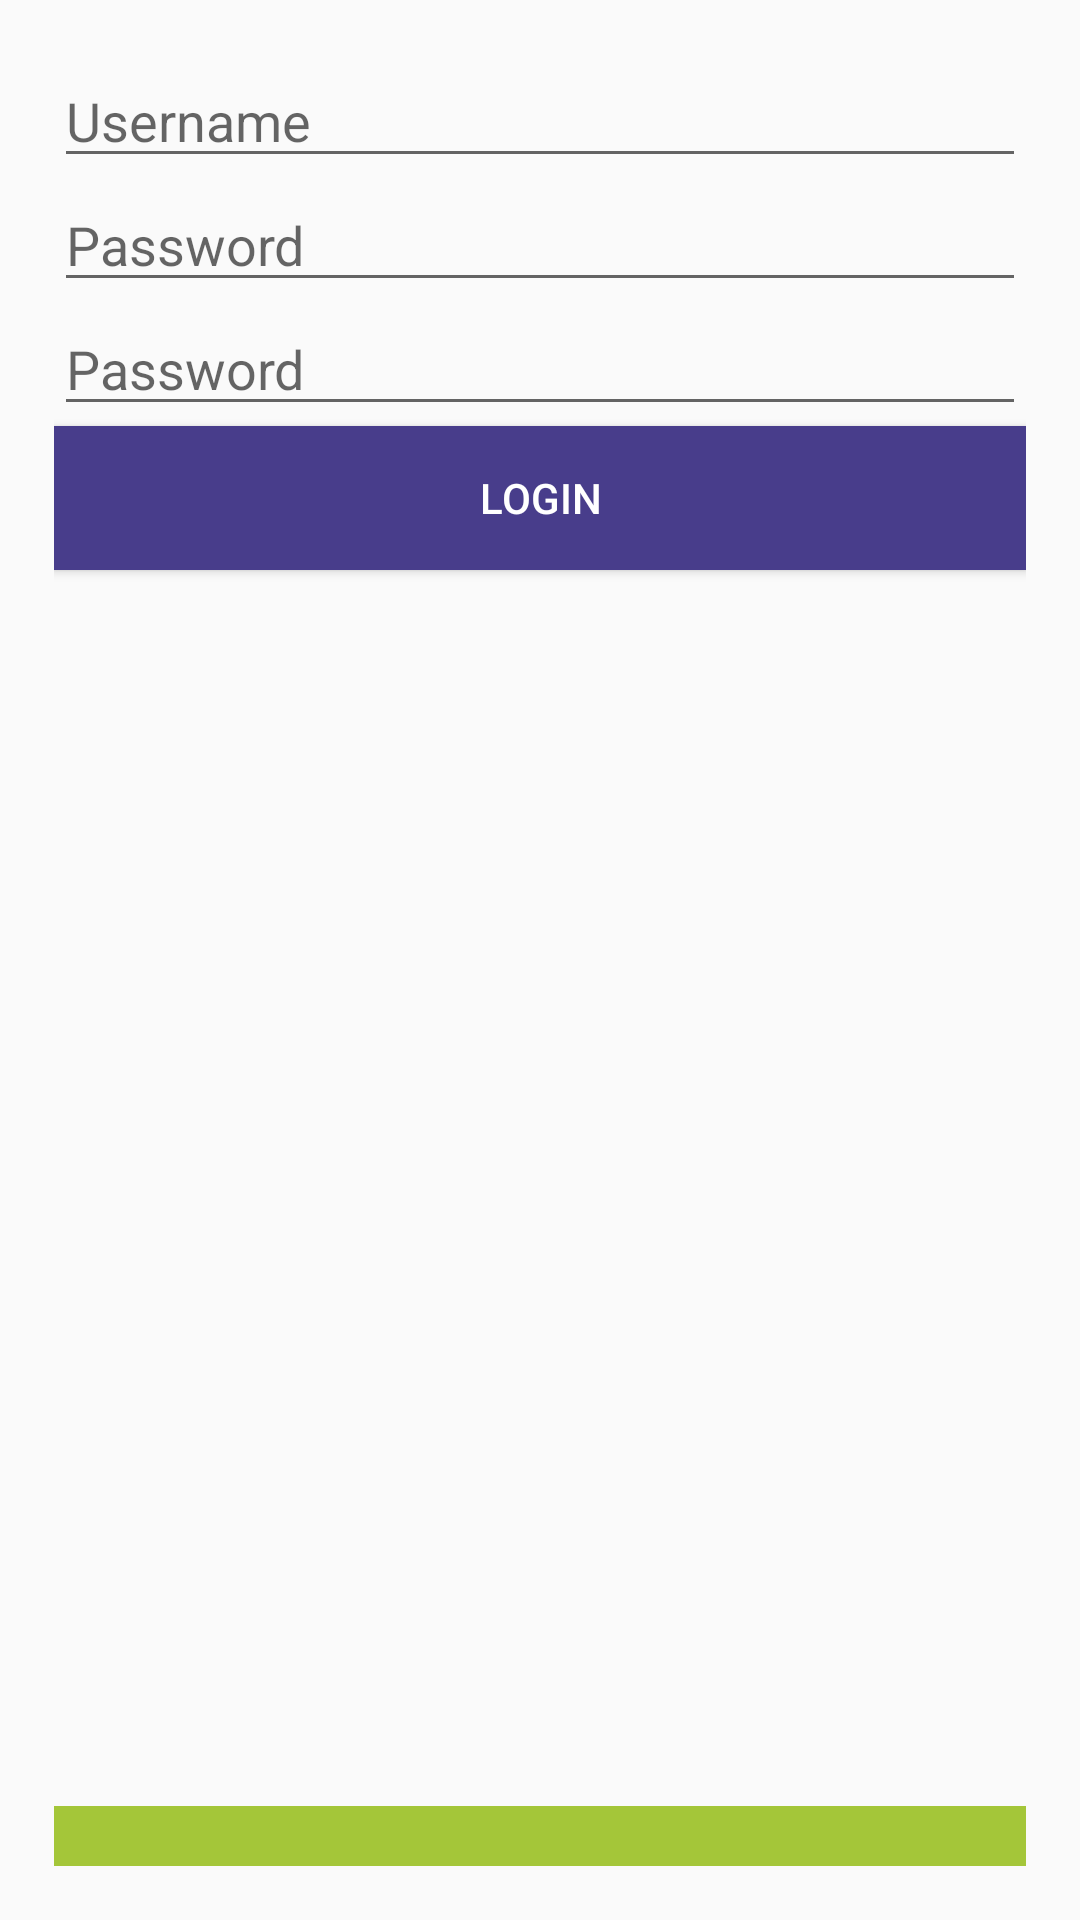

Here is an Android app screen rendered from its layout file. Give the layout XML and the strings, colors and styles it references.
<!-- AndroidManifest.xml: application theme Theme.AppCompat.DayNight.NoActionBar -->
<!-- res/layout/activity_main.xml -->
<?xml version="1.0" encoding="utf-8"?>
<androidx.constraintlayout.widget.ConstraintLayout xmlns:android="http://schemas.android.com/apk/res/android"
    xmlns:app="http://schemas.android.com/apk/res-auto"
    xmlns:tools="http://schemas.android.com/tools"
    android:layout_width="match_parent"
    android:layout_height="match_parent"
    tools:context=".MainActivity">


    <LinearLayout
        android:layout_width="match_parent"
        android:layout_height="match_parent"
        android:gravity="center"
        android:padding="18dp"
        android:orientation="vertical"
        tools:context=".ActivityRegister">

        <EditText
            android:id="@+id/etUserName"
            android:layout_width="match_parent"
            android:layout_height="wrap_content"
            android:hint="Username"
            android:inputType="textEmailAddress"
            android:maxLines="1"
            android:singleLine="true" />
        <EditText
            android:id="@+id/etPassword"
            android:layout_width="match_parent"
            android:layout_height="wrap_content"
            android:hint="Password"
            android:inputType="textPassword"
            android:maxLines="1"
            android:singleLine="true"/>
        <EditText
            android:id="@+id/etPassword2"
            android:layout_width="match_parent"
            android:layout_height="wrap_content"
            android:hint="Password"
            android:inputType="textPassword"
            android:maxLines="1"
            android:singleLine="true"/>

        <Button
            android:id="@+id/btnLogin"
            android:layout_width="match_parent"
            android:layout_height="wrap_content"
            android:background="#483D8B "
            android:onClick="create"
            android:text="LOGIN"
            android:textColor="#FFFFFF" />

        <Space
            android:layout_width="match_parent"
            android:layout_height="wrap_content" />

        <androidx.constraintlayout.widget.ConstraintLayout
            android:layout_width="match_parent"
            android:layout_height="412dp">

        </androidx.constraintlayout.widget.ConstraintLayout>

        <FrameLayout
            android:layout_width="match_parent"
            android:layout_height="match_parent">

            <Button
                android:id="@+id/tvRegister"
                android:layout_width="match_parent"
                android:layout_height="74dp"
                android:background="#a4c639"
                android:onClick="create"
                android:text="REGISTER"
                android:textColor="#FFFFFF" />
        </FrameLayout>


    </LinearLayout>


</androidx.constraintlayout.widget.ConstraintLayout>
<!-- resources referenced by this layout -->
<resources>

</resources>
